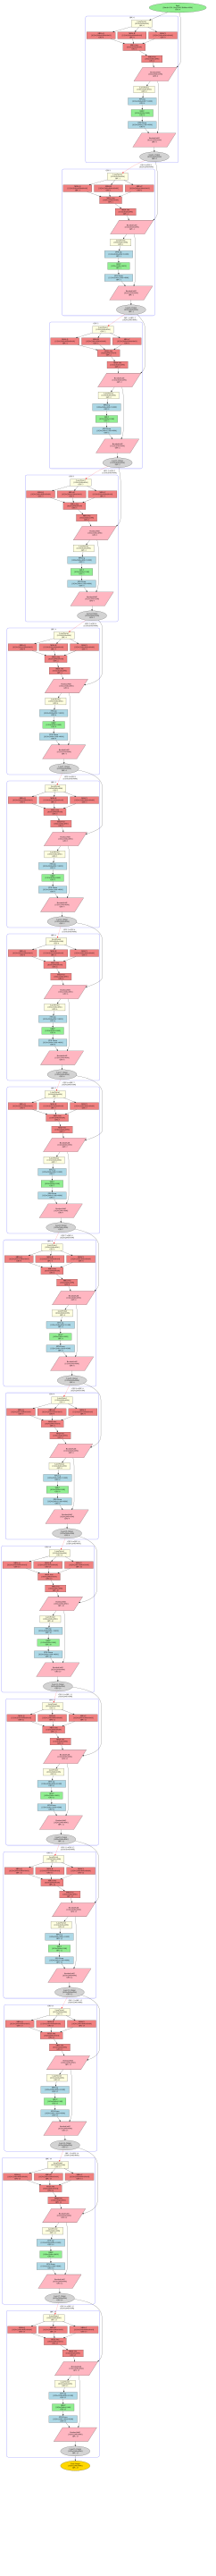

Source code (Python):
#!/usr/bin/env python3

import graphviz

# Create DAG for Dense Model (16 layers, 16 GPUs, layer-wise deployment)
dot = graphviz.Digraph('Dense_Model_Layerwise_Deployment', 
                      comment='Dense Model Layer-wise Deployment on 16 GPUs')

dot.attr(rankdir='TB', size='20,30')
dot.attr('node', shape='rectangle', style='filled')

# Input node
dot.node('input', 'Input\n[Batch=1024, Seq=2048, Hidden=4096]\nGPU-0', 
         shape='ellipse', fillcolor='lightgreen')

# Layer 1-16, each on separate GPU
layers = []
for i in range(1, 17):
    gpu_id = i - 1  # GPU 0-15
    
    # Create subgraph for each GPU
    with dot.subgraph(name=f'cluster_gpu_{gpu_id}') as c:
        c.attr(label=f'GPU-{gpu_id}', style='rounded', fillcolor='lightblue', color='blue')
        
        # Layer norm 1
        c.node(f'ln1_{i}', f'LayerNorm1\n[1024×2048×4096]\nGPU-{gpu_id}', 
               shape='rectangle', fillcolor='lightyellow')
        
        # Multi-head attention
        c.node(f'mha_q_{i}', f'MHA-Q\n[1024×2048×4096×64×64]\nGPU-{gpu_id}', 
               shape='rectangle', fillcolor='lightcoral')
        c.node(f'mha_k_{i}', f'MHA-K\n[1024×2048×4096×64×64]\nGPU-{gpu_id}', 
               shape='rectangle', fillcolor='lightcoral')
        c.node(f'mha_v_{i}', f'MHA-V\n[1024×2048×4096×64×64]\nGPU-{gpu_id}', 
               shape='rectangle', fillcolor='lightcoral')
        c.node(f'mha_attn_{i}', f'MHA-Attn\n[1024×2048×64×64]\nGPU-{gpu_id}', 
               shape='rectangle', fillcolor='lightcoral')
        c.node(f'mha_out_{i}', f'MHA-Out\n[1024×2048×4096]\nGPU-{gpu_id}', 
               shape='rectangle', fillcolor='lightcoral')
        
        # Residual connection 1
        c.node(f'residual1_{i}', f'ResidualAdd1\n[1024×2048×4096]\nGPU-{gpu_id}', 
               shape='parallelogram', fillcolor='lightpink')
        
        # Layer norm 2
        c.node(f'ln2_{i}', f'LayerNorm2\n[1024×2048×4096]\nGPU-{gpu_id}', 
               shape='rectangle', fillcolor='lightyellow')
        
        # FFN
        c.node(f'ffn_up_{i}', f'FFN-Up\n[1024×2048×4096→11008]\nGPU-{gpu_id}', 
               shape='rectangle', fillcolor='lightblue')
        c.node(f'ffn_act_{i}', f'GELU\n[1024×2048×11008]\nGPU-{gpu_id}', 
               shape='rectangle', fillcolor='lightgreen')
        c.node(f'ffn_down_{i}', f'FFN-Down\n[1024×2048×11008→4096]\nGPU-{gpu_id}', 
               shape='rectangle', fillcolor='lightblue')
        
        # Residual connection 2
        c.node(f'residual2_{i}', f'ResidualAdd2\n[1024×2048×4096]\nGPU-{gpu_id}', 
               shape='parallelogram', fillcolor='lightpink')
        
        # Output of layer
        c.node(f'layer_out_{i}', f'Layer{i}_Output\n[1024×2048×4096]\nGPU-{gpu_id}', 
               shape='ellipse', fillcolor='lightgray')

# Connect layers sequentially with communication
for i in range(1, 17):
    if i == 1:
        dot.edge('input', f'ln1_{i}')
    else:
        # Communication between GPUs
        prev_gpu = i - 2
        curr_gpu = i - 1
        dot.edge(f'layer_out_{i-1}', f'ln1_{i}', 
                label=f'GPU-{prev_gpu}→GPU-{curr_gpu}\n[1024×2048×4096]', 
                style='dashed', color='red')
    
    # Internal connections within each layer
    dot.edge(f'ln1_{i}', f'mha_q_{i}')
    dot.edge(f'ln1_{i}', f'mha_k_{i}')
    dot.edge(f'ln1_{i}', f'mha_v_{i}')
    dot.edge(f'mha_q_{i}', f'mha_attn_{i}')
    dot.edge(f'mha_k_{i}', f'mha_attn_{i}')
    dot.edge(f'mha_v_{i}', f'mha_attn_{i}')
    dot.edge(f'mha_attn_{i}', f'mha_out_{i}')
    
    # Residual connection 1 (two inputs)
    if i == 1:
        dot.edge('input', f'residual1_{i}')
    else:
        dot.edge(f'layer_out_{i-1}', f'residual1_{i}')
    dot.edge(f'mha_out_{i}', f'residual1_{i}')
    
    dot.edge(f'residual1_{i}', f'ln2_{i}')
    dot.edge(f'ln2_{i}', f'ffn_up_{i}')
    dot.edge(f'ffn_up_{i}', f'ffn_act_{i}')
    dot.edge(f'ffn_act_{i}', f'ffn_down_{i}')
    
    # Residual connection 2 (two inputs)
    dot.edge(f'residual1_{i}', f'residual2_{i}')
    dot.edge(f'ffn_down_{i}', f'residual2_{i}')
    dot.edge(f'residual2_{i}', f'layer_out_{i}')

# Final output
final_gpu = 15
dot.node('final_output', 'Final Output\n[1024×2048×4096]\nGPU-15', 
         shape='ellipse', fillcolor='gold')
dot.edge('layer_out_16', 'final_output')

# Save the DAG
output_path = '/home/wzc/data/file-share/submission/dense_model_dag'
dot.render(output_path, format='svg', cleanup=False)
print(f"Dense Model DAG saved to: {output_path}.svg")
